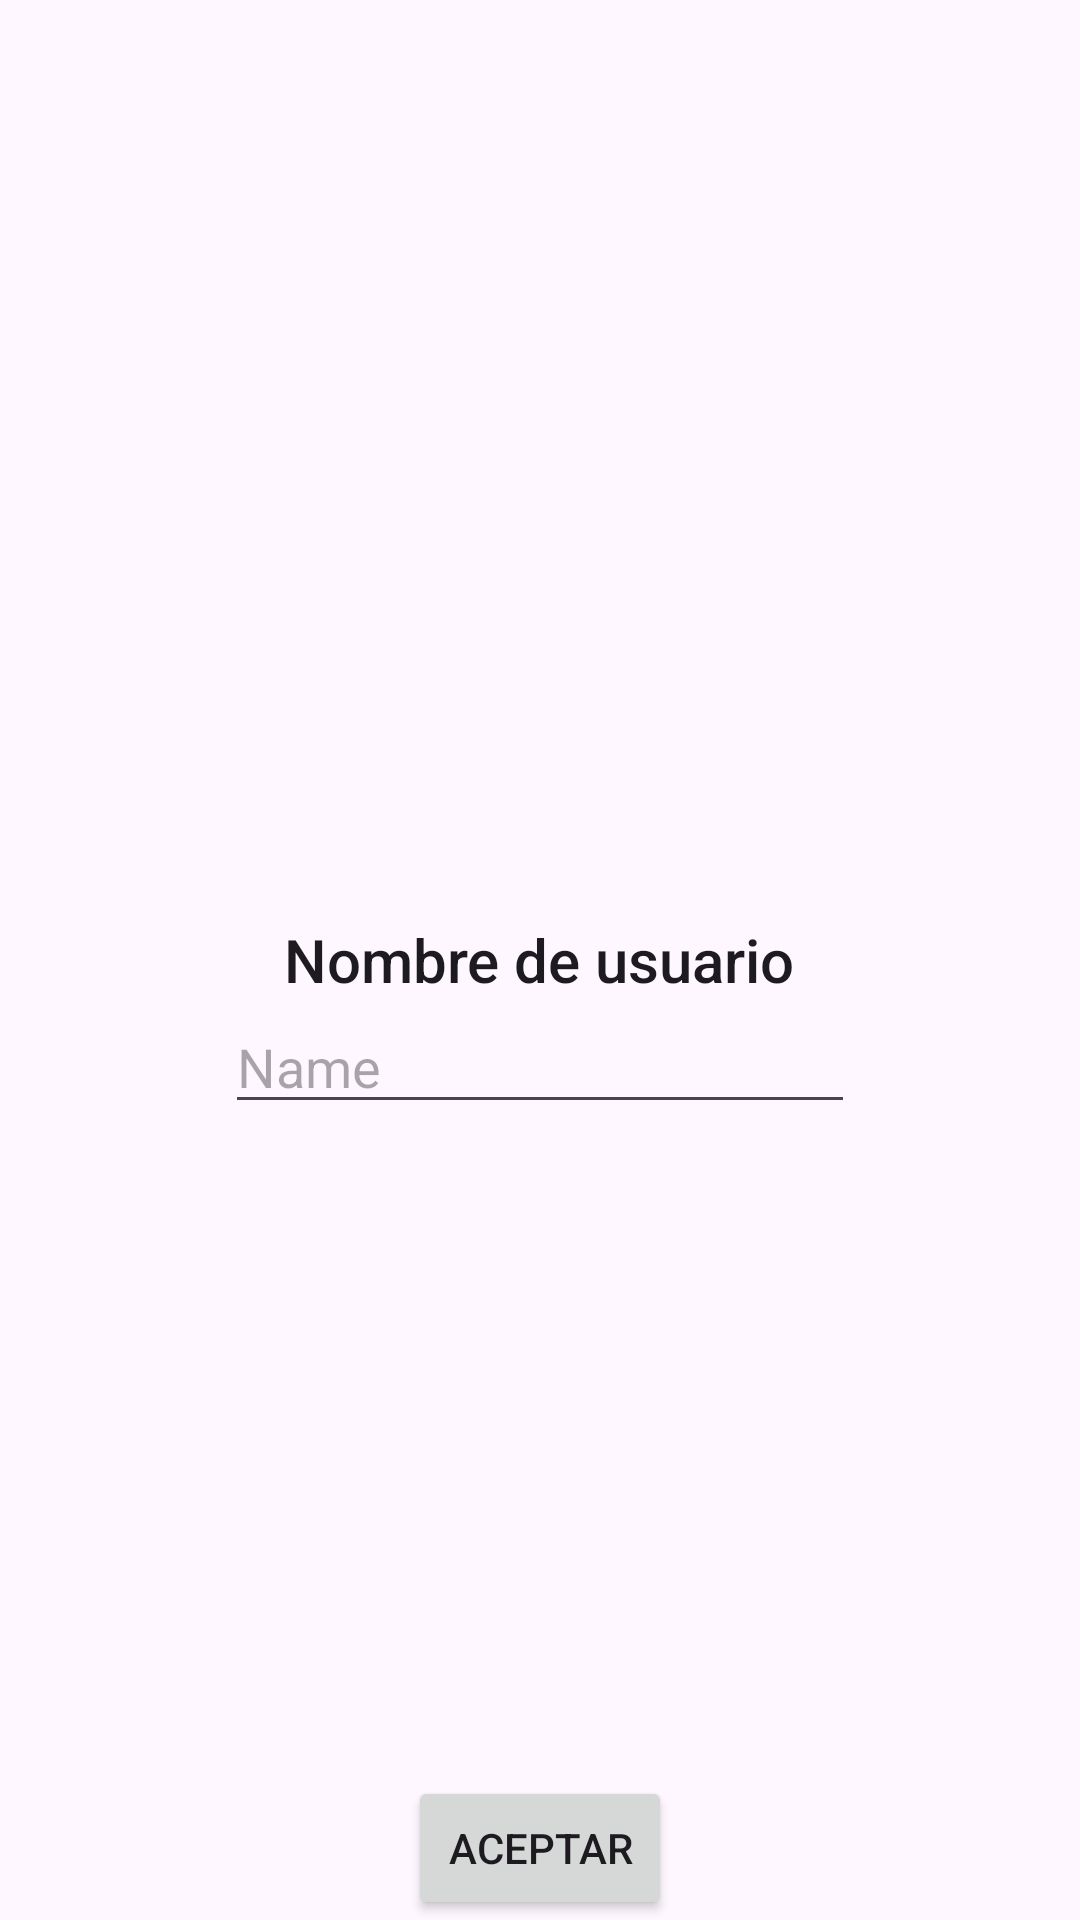

This screen was rendered from an Android layout file. Write that file and the resources it references.
<!-- AndroidManifest.xml: application theme Theme.HelloWords -->
<!-- res/layout/activity_main.xml -->
<?xml version="1.0" encoding="utf-8"?>
<RelativeLayout
    xmlns:android="http://schemas.android.com/apk/res/android"
    xmlns:tools="http://schemas.android.com/tools"
    android:layout_width="match_parent"
    android:layout_height="match_parent"
    tools:context="com.example.hellowords.MainActivity">
    <Button
        android:id="@+id/btnChangeActivity"
        android:layout_width="wrap_content"
        android:layout_height="wrap_content"
        android:layout_alignParentBottom="true"
        android:layout_centerHorizontal="true"
        android:text="Aceptar" />
    <TextView
        android:id="@+id/tvName"
        android:layout_width="wrap_content"
        android:layout_height="wrap_content"
        android:layout_centerHorizontal="true"
        android:layout_centerVertical="true"
        android:textAppearance="@style/TextAppearance.AppCompat.Title"
        android:text="Nombre de usuario" />
    <EditText
        android:id="@+id/etName"
        android:layout_width="wrap_content"
        android:layout_height="wrap_content"
        android:layout_below="@+id/tvName"
        android:layout_centerHorizontal="true"
        android:ems="10"
        android:inputType="textWebEmailAddress"
        android:hint="Name" />
</RelativeLayout>
<!-- resources referenced by this layout -->
<resources>
  <style name="Theme.HelloWords" parent="Base.Theme.HelloWords" />
  <style name="Base.Theme.HelloWords" parent="Theme.Material3.DayNight.NoActionBar">
          
          
      </style>
</resources>
